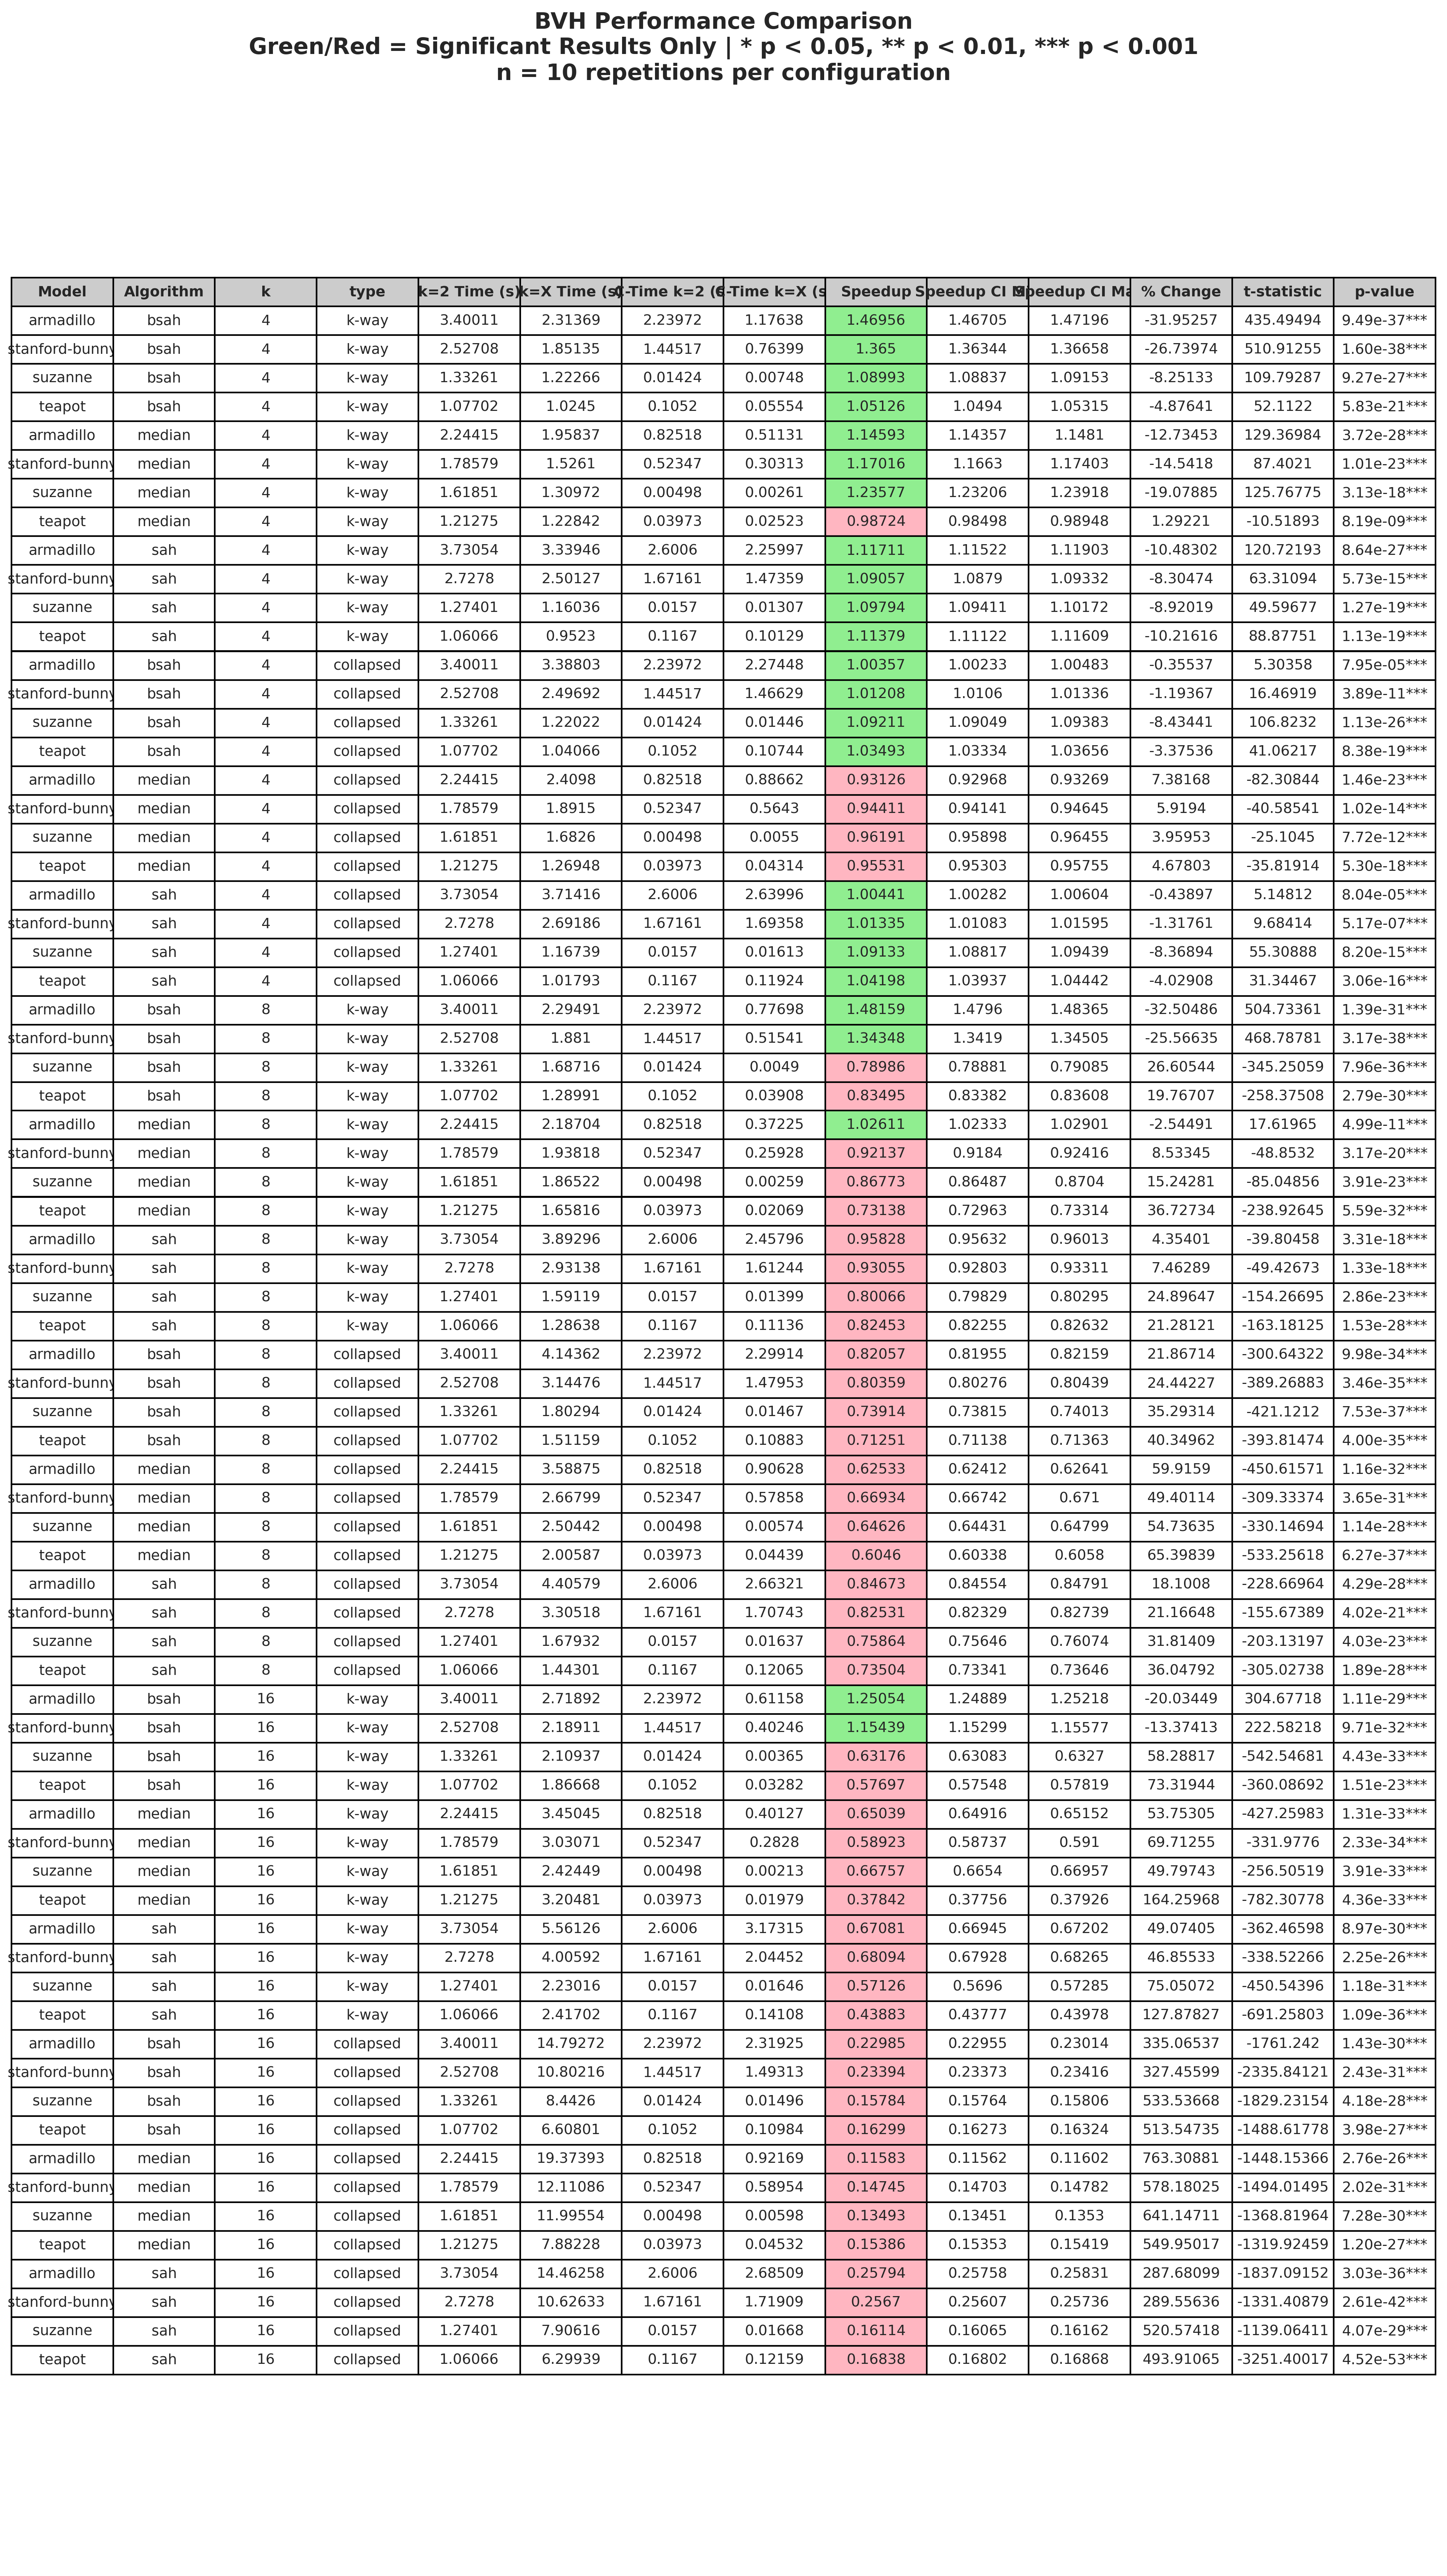

The table this chart was drawn from, first rows:
Model, Algorithm, k, type, k=2 Time (s), k=X Time (s), C-Time k=2 (s), C-Time k=X (s), Speedup, Speedup CI Min, Speedup CI Max, % Change, t-statistic, p-value
armadillo, bsah, 4, k-way, 3.4, 2.314, 2.24, 1.176, 1.47, 1.467, 1.472, -31.95, 435.5, 9.49e-37***
stanford-bunny, bsah, 4, k-way, 2.527, 1.851, 1.445, 0.764, 1.365, 1.363, 1.367, -26.74, 510.9, 1.60e-38***
suzanne, bsah, 4, k-way, 1.333, 1.223, 0.01424, 0.00748, 1.09, 1.088, 1.092, -8.251, 109.8, 9.27e-27***
teapot, bsah, 4, k-way, 1.077, 1.024, 0.1052, 0.05554, 1.051, 1.049, 1.053, -4.876, 52.11, 5.83e-21***
armadillo, median, 4, k-way, 2.244, 1.958, 0.8252, 0.5113, 1.146, 1.144, 1.148, -12.73, 129.4, 3.72e-28***
stanford-bunny, median, 4, k-way, 1.786, 1.526, 0.5235, 0.3031, 1.17, 1.166, 1.174, -14.54, 87.4, 1.01e-23***
suzanne, median, 4, k-way, 1.619, 1.31, 0.00498, 0.00261, 1.236, 1.232, 1.239, -19.08, 125.8, 3.13e-18***
teapot, median, 4, k-way, 1.213, 1.228, 0.03973, 0.02523, 0.9872, 0.985, 0.9895, 1.292, -10.52, 8.19e-09***
armadillo, sah, 4, k-way, 3.731, 3.339, 2.601, 2.26, 1.117, 1.115, 1.119, -10.48, 120.7, 8.64e-27***
stanford-bunny, sah, 4, k-way, 2.728, 2.501, 1.672, 1.474, 1.091, 1.088, 1.093, -8.305, 63.31, 5.73e-15***
suzanne, sah, 4, k-way, 1.274, 1.16, 0.0157, 0.01307, 1.098, 1.094, 1.102, -8.92, 49.6, 1.27e-19***
teapot, sah, 4, k-way, 1.061, 0.9523, 0.1167, 0.1013, 1.114, 1.111, 1.116, -10.22, 88.88, 1.13e-19***
armadillo, bsah, 4, collapsed, 3.4, 3.388, 2.24, 2.274, 1.004, 1.002, 1.005, -0.3554, 5.304, 7.95e-05***
stanford-bunny, bsah, 4, collapsed, 2.527, 2.497, 1.445, 1.466, 1.012, 1.011, 1.013, -1.194, 16.47, 3.89e-11***
suzanne, bsah, 4, collapsed, 1.333, 1.22, 0.01424, 0.01446, 1.092, 1.09, 1.094, -8.434, 106.8, 1.13e-26***
teapot, bsah, 4, collapsed, 1.077, 1.041, 0.1052, 0.1074, 1.035, 1.033, 1.037, -3.375, 41.06, 8.38e-19***
armadillo, median, 4, collapsed, 2.244, 2.41, 0.8252, 0.8866, 0.9313, 0.9297, 0.9327, 7.382, -82.31, 1.46e-23***
stanford-bunny, median, 4, collapsed, 1.786, 1.891, 0.5235, 0.5643, 0.9441, 0.9414, 0.9465, 5.919, -40.59, 1.02e-14***
suzanne, median, 4, collapsed, 1.619, 1.683, 0.00498, 0.0055, 0.9619, 0.959, 0.9646, 3.96, -25.1, 7.72e-12***
teapot, median, 4, collapsed, 1.213, 1.269, 0.03973, 0.04314, 0.9553, 0.953, 0.9576, 4.678, -35.82, 5.30e-18***
armadillo, sah, 4, collapsed, 3.731, 3.714, 2.601, 2.64, 1.004, 1.003, 1.006, -0.439, 5.148, 8.04e-05***
stanford-bunny, sah, 4, collapsed, 2.728, 2.692, 1.672, 1.694, 1.013, 1.011, 1.016, -1.318, 9.684, 5.17e-07***
suzanne, sah, 4, collapsed, 1.274, 1.167, 0.0157, 0.01613, 1.091, 1.088, 1.094, -8.369, 55.31, 8.20e-15***
teapot, sah, 4, collapsed, 1.061, 1.018, 0.1167, 0.1192, 1.042, 1.039, 1.044, -4.029, 31.34, 3.06e-16***
armadillo, bsah, 8, k-way, 3.4, 2.295, 2.24, 0.777, 1.482, 1.48, 1.484, -32.5, 504.7, 1.39e-31***
stanford-bunny, bsah, 8, k-way, 2.527, 1.881, 1.445, 0.5154, 1.343, 1.342, 1.345, -25.57, 468.8, 3.17e-38***
suzanne, bsah, 8, k-way, 1.333, 1.687, 0.01424, 0.0049, 0.7899, 0.7888, 0.7909, 26.61, -345.3, 7.96e-36***
teapot, bsah, 8, k-way, 1.077, 1.29, 0.1052, 0.03908, 0.8349, 0.8338, 0.8361, 19.77, -258.4, 2.79e-30***
armadillo, median, 8, k-way, 2.244, 2.187, 0.8252, 0.3723, 1.026, 1.023, 1.029, -2.545, 17.62, 4.99e-11***
stanford-bunny, median, 8, k-way, 1.786, 1.938, 0.5235, 0.2593, 0.9214, 0.9184, 0.9242, 8.533, -48.85, 3.17e-20***
suzanne, median, 8, k-way, 1.619, 1.865, 0.00498, 0.00259, 0.8677, 0.8649, 0.8704, 15.24, -85.05, 3.91e-23***
teapot, median, 8, k-way, 1.213, 1.658, 0.03973, 0.02069, 0.7314, 0.7296, 0.7331, 36.73, -238.9, 5.59e-32***
armadillo, sah, 8, k-way, 3.731, 3.893, 2.601, 2.458, 0.9583, 0.9563, 0.9601, 4.354, -39.8, 3.31e-18***
stanford-bunny, sah, 8, k-way, 2.728, 2.931, 1.672, 1.612, 0.9305, 0.928, 0.9331, 7.463, -49.43, 1.33e-18***
suzanne, sah, 8, k-way, 1.274, 1.591, 0.0157, 0.01399, 0.8007, 0.7983, 0.803, 24.9, -154.3, 2.86e-23***
teapot, sah, 8, k-way, 1.061, 1.286, 0.1167, 0.1114, 0.8245, 0.8226, 0.8263, 21.28, -163.2, 1.53e-28***
armadillo, bsah, 8, collapsed, 3.4, 4.144, 2.24, 2.299, 0.8206, 0.8196, 0.8216, 21.87, -300.6, 9.98e-34***
stanford-bunny, bsah, 8, collapsed, 2.527, 3.145, 1.445, 1.48, 0.8036, 0.8028, 0.8044, 24.44, -389.3, 3.46e-35***
suzanne, bsah, 8, collapsed, 1.333, 1.803, 0.01424, 0.01467, 0.7391, 0.7381, 0.7401, 35.29, -421.1, 7.53e-37***
teapot, bsah, 8, collapsed, 1.077, 1.512, 0.1052, 0.1088, 0.7125, 0.7114, 0.7136, 40.35, -393.8, 4.00e-35***
armadillo, median, 8, collapsed, 2.244, 3.589, 0.8252, 0.9063, 0.6253, 0.6241, 0.6264, 59.92, -450.6, 1.16e-32***
stanford-bunny, median, 8, collapsed, 1.786, 2.668, 0.5235, 0.5786, 0.6693, 0.6674, 0.671, 49.4, -309.3, 3.65e-31***
suzanne, median, 8, collapsed, 1.619, 2.504, 0.00498, 0.00574, 0.6463, 0.6443, 0.648, 54.74, -330.1, 1.14e-28***
teapot, median, 8, collapsed, 1.213, 2.006, 0.03973, 0.04439, 0.6046, 0.6034, 0.6058, 65.4, -533.3, 6.27e-37***
armadillo, sah, 8, collapsed, 3.731, 4.406, 2.601, 2.663, 0.8467, 0.8455, 0.8479, 18.1, -228.7, 4.29e-28***
stanford-bunny, sah, 8, collapsed, 2.728, 3.305, 1.672, 1.707, 0.8253, 0.8233, 0.8274, 21.17, -155.7, 4.02e-21***
suzanne, sah, 8, collapsed, 1.274, 1.679, 0.0157, 0.01637, 0.7586, 0.7565, 0.7607, 31.81, -203.1, 4.03e-23***
teapot, sah, 8, collapsed, 1.061, 1.443, 0.1167, 0.1206, 0.735, 0.7334, 0.7365, 36.05, -305, 1.89e-28***
armadillo, bsah, 16, k-way, 3.4, 2.719, 2.24, 0.6116, 1.251, 1.249, 1.252, -20.03, 304.7, 1.11e-29***
stanford-bunny, bsah, 16, k-way, 2.527, 2.189, 1.445, 0.4025, 1.154, 1.153, 1.156, -13.37, 222.6, 9.71e-32***
suzanne, bsah, 16, k-way, 1.333, 2.109, 0.01424, 0.00365, 0.6318, 0.6308, 0.6327, 58.29, -542.5, 4.43e-33***
teapot, bsah, 16, k-way, 1.077, 1.867, 0.1052, 0.03282, 0.577, 0.5755, 0.5782, 73.32, -360.1, 1.51e-23***
armadillo, median, 16, k-way, 2.244, 3.45, 0.8252, 0.4013, 0.6504, 0.6492, 0.6515, 53.75, -427.3, 1.31e-33***
stanford-bunny, median, 16, k-way, 1.786, 3.031, 0.5235, 0.2828, 0.5892, 0.5874, 0.591, 69.71, -332, 2.33e-34***
suzanne, median, 16, k-way, 1.619, 2.424, 0.00498, 0.00213, 0.6676, 0.6654, 0.6696, 49.8, -256.5, 3.91e-33***
teapot, median, 16, k-way, 1.213, 3.205, 0.03973, 0.01979, 0.3784, 0.3776, 0.3793, 164.3, -782.3, 4.36e-33***
armadillo, sah, 16, k-way, 3.731, 5.561, 2.601, 3.173, 0.6708, 0.6694, 0.672, 49.07, -362.5, 8.97e-30***
stanford-bunny, sah, 16, k-way, 2.728, 4.006, 1.672, 2.045, 0.6809, 0.6793, 0.6826, 46.86, -338.5, 2.25e-26***
suzanne, sah, 16, k-way, 1.274, 2.23, 0.0157, 0.01646, 0.5713, 0.5696, 0.5728, 75.05, -450.5, 1.18e-31***
teapot, sah, 16, k-way, 1.061, 2.417, 0.1167, 0.1411, 0.4388, 0.4378, 0.4398, 127.9, -691.3, 1.09e-36***
... 12 more rows
